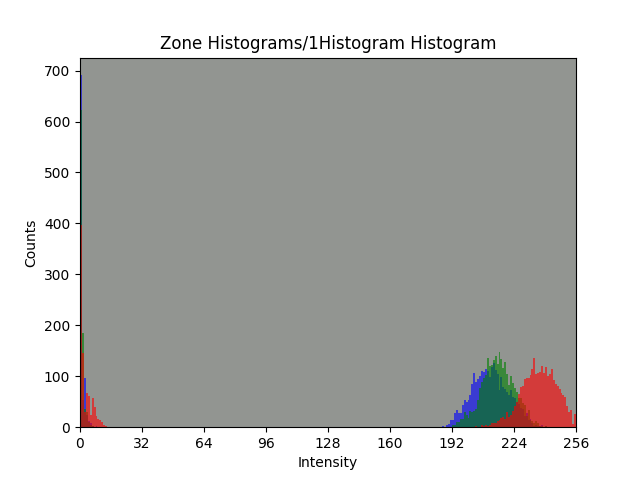

Values plotted in this chart, from the file beside it:
bin, Red Channel, Green Channel, Blue Channel
0, 397, 622, 691
1, 145, 184, 54
2, 30, 36, 96
3, 68, 30, 23
4, 61, 11, 13
5, 23, 4, 9
6, 58, 3, 2
7, 39, 1, 1
8, 22, 0, 2
9, 16, 0, 0
10, 15, 0, 0
11, 11, 0, 0
12, 4, 0, 0
13, 2, 0, 0
14, 0, 0, 0
15, 0, 0, 0
16, 0, 0, 0
17, 0, 0, 0
18, 0, 0, 0
19, 0, 0, 0
20, 0, 0, 0
21, 0, 0, 0
22, 0, 0, 0
23, 0, 0, 0
24, 0, 0, 0
25, 0, 0, 0
26, 0, 0, 0
27, 0, 0, 0
28, 0, 0, 0
29, 0, 0, 0
30, 0, 0, 0
31, 0, 0, 0
32, 0, 0, 0
33, 0, 0, 0
34, 0, 0, 0
35, 0, 0, 0
36, 0, 0, 0
37, 0, 0, 0
38, 0, 0, 0
39, 0, 0, 0
40, 0, 0, 0
41, 0, 0, 0
42, 0, 0, 0
43, 0, 0, 0
44, 0, 0, 0
45, 0, 0, 0
46, 0, 0, 0
47, 0, 0, 0
48, 0, 0, 0
49, 0, 0, 0
50, 0, 0, 0
51, 0, 0, 0
52, 0, 0, 0
53, 0, 0, 0
54, 0, 0, 0
55, 0, 0, 0
56, 0, 0, 0
57, 0, 0, 0
58, 0, 0, 0
59, 0, 0, 0
... 196 more rows
